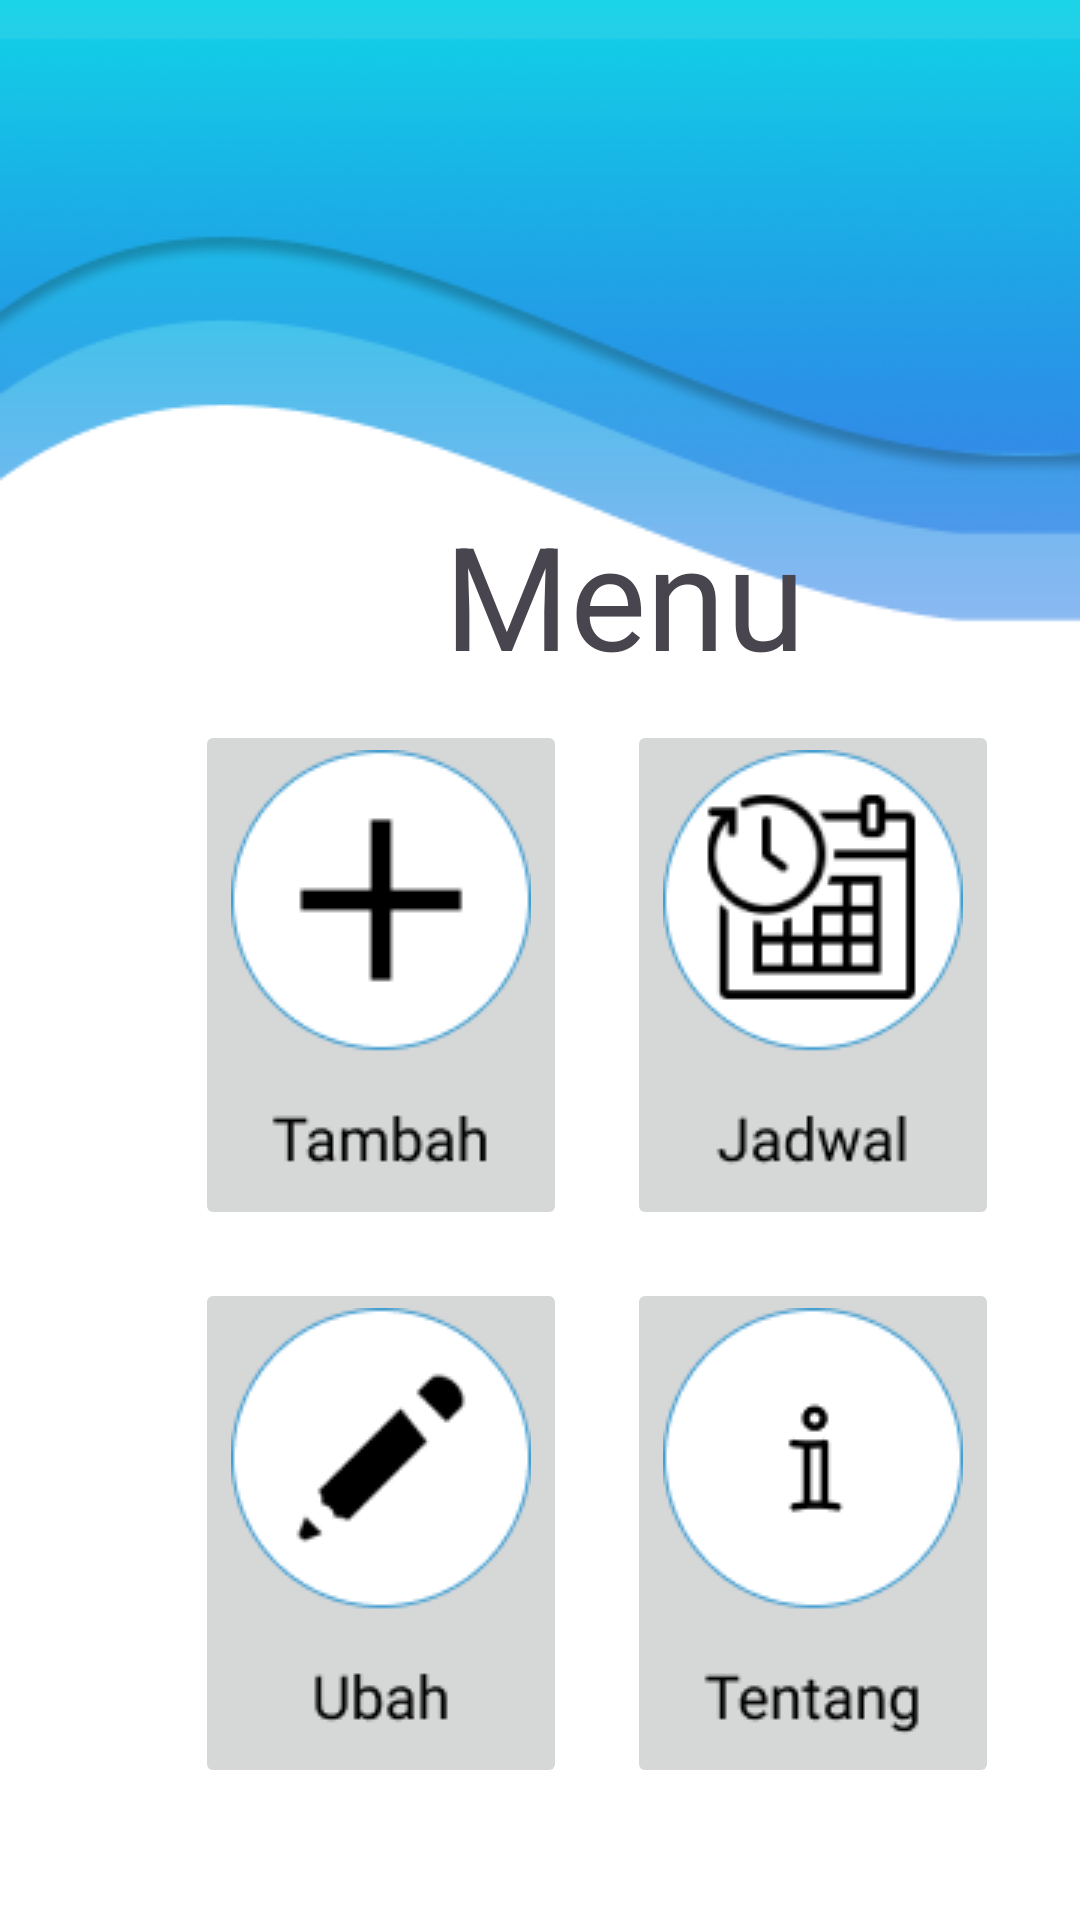

The Android layout XML behind this screen, and the referenced resources:
<!-- AndroidManifest.xml: application theme Theme.KerangkaSamplingArea -->
<!-- res/layout/activity_menu.xml -->
<?xml version="1.0" encoding="utf-8"?>
<androidx.constraintlayout.widget.ConstraintLayout xmlns:android="http://schemas.android.com/apk/res/android"
    xmlns:app="http://schemas.android.com/apk/res-auto"
    xmlns:tools="http://schemas.android.com/tools"
    android:layout_width="match_parent"
    android:layout_height="match_parent"
    android:background="@drawable/bg_menu"
    tools:context=".MenuActivity">

    <LinearLayout
        android:layout_width="match_parent"
        android:layout_height="match_parent"
        android:orientation="vertical">

        <LinearLayout
            android:layout_width="411dp"
            android:layout_height="166dp"
            android:orientation="vertical"
            tools:ignore="MissingConstraints">

            <TextView
                android:id="@+id/textView3"
                android:layout_width="match_parent"
                android:layout_height="match_parent"
                android:text="   "
                android:textSize="120dp"
                tools:ignore="SpeakableTextPresentCheck" />
        </LinearLayout>

        <LinearLayout
            android:layout_width="411dp"
            android:layout_height="567dp"
            android:orientation="vertical"
            tools:ignore="MissingConstraints">

            <TextView
                android:id="@+id/menu"
                android:layout_width="416dp"
                android:layout_height="74dp"
                android:layout_alignParentStart="true"
                android:layout_alignParentTop="true"
                android:layout_centerHorizontal="true"
                android:text="@string/menu"
                android:textAlignment="center"
                android:textSize="48sp"
                tools:ignore="MissingConstraints,TextSizeCheck" />

            <LinearLayout
                android:layout_width="match_parent"
                android:layout_height="186dp"
                android:orientation="horizontal">

                <ImageButton
                    android:id="@+id/tambahButton"
                    android:layout_width="wrap_content"
                    android:layout_height="wrap_content"
                    android:layout_alignParentStart="true"
                    android:layout_alignParentTop="true"
                    android:layout_centerVertical="true"
                    android:layout_marginLeft="65dp"
                    android:layout_marginRight="20dp"
                    android:contentDescription="@string/menu_tambah"
                    app:srcCompat="@drawable/tambah_button"
                    tools:ignore="DuplicateClickableBoundsCheck,MissingConstraints" />

                <ImageButton
                    android:id="@+id/jadwalButton"
                    android:layout_width="wrap_content"
                    android:layout_height="wrap_content"
                    android:layout_alignParentEnd="true"
                    android:layout_alignParentBottom="true"
                    android:contentDescription="@string/menu_jadwal"
                    app:srcCompat="@drawable/jadwal_button"
                    tools:ignore="MissingConstraints" />

            </LinearLayout>

            <LinearLayout
                android:layout_width="match_parent"
                android:layout_height="237dp"
                android:orientation="horizontal">

                <ImageButton
                    android:id="@+id/ubahButton"
                    android:layout_width="wrap_content"
                    android:layout_height="wrap_content"
                    android:layout_alignParentStart="true"
                    android:layout_alignParentBottom="true"
                    android:layout_marginLeft="65dp"
                    android:layout_marginRight="20dp"
                    android:contentDescription="@string/menu_ubah"
                    app:srcCompat="@drawable/ubahbutton"
                    tools:ignore="MissingConstraints" />

                <ImageButton
                    android:id="@+id/tentangButton"
                    android:layout_width="wrap_content"
                    android:layout_height="wrap_content"
                    android:layout_alignParentEnd="true"
                    android:layout_alignParentBottom="true"
                    android:contentDescription="@string/tentang_ksa"
                    app:srcCompat="@drawable/informasibutton"
                    tools:ignore="MissingConstraints" />
            </LinearLayout>

            <com.google.android.material.bottomnavigation.BottomNavigationView
                android:id="@+id/bottom_navigation"
                android:layout_width="match_parent"
                android:layout_height="wrap_content"
                android:layout_alignParentStart="true"
                android:layout_alignParentBottom="true"
                app:menu="@menu/bottom_nav_menu"
                tools:ignore="MissingConstraints" />
        </LinearLayout>

    </LinearLayout>

</androidx.constraintlayout.widget.ConstraintLayout>
<!-- resources referenced by this layout -->
<resources>
  <!-- drawable bg_menu: png bitmap (drawable, 28100 bytes) -->
  <!-- drawable informasibutton: png bitmap (drawable, 3560 bytes) -->
  <!-- drawable jadwal_button: png bitmap (drawable, 5773 bytes) -->
  <!-- drawable tambah_button: png bitmap (drawable, 3248 bytes) -->
  <!-- drawable ubahbutton: png bitmap (drawable, 4038 bytes) -->
  <string name="menu">Menu</string>
  <string name="menu_jadwal">Menu jadwal</string>
  <string name="menu_tambah">Menu tambah</string>
  <string name="menu_ubah">Menu ubah</string>
  <string name="tentang_ksa">Tentang KSA</string>
  <style name="Theme.KerangkaSamplingArea" parent="Base.Theme.KerangkaSamplingArea" />
  <style name="Base.Theme.KerangkaSamplingArea" parent="Theme.Material3.DayNight.NoActionBar">
          
          
      </style>
</resources>
